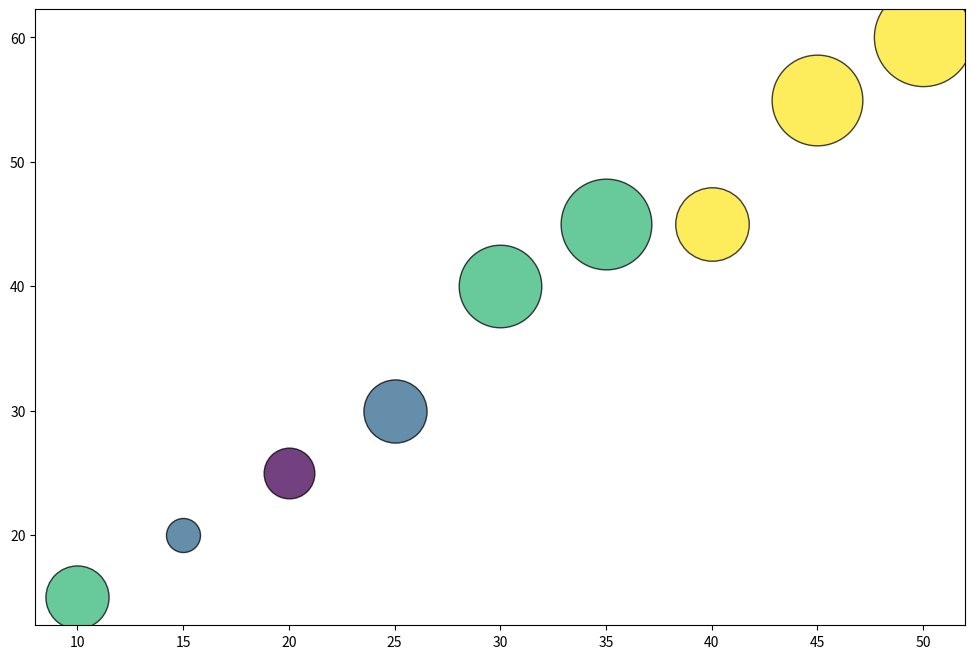

The script that saved this image: (Note: this script raises an exception after producing the figure.)
# Importing relevant libraries
import matplotlib.pyplot as plt
import numpy as np
from matplotlib import cm
from matplotlib.colors import Normalize

# Data transformation
raw_data = 'Destination,Tourist Arrivals (Millions),Tourism Revenue (Billion $),Hotel Occupancy Rate (%),Sustainability Score/n London,30,40,80,8/n New York,25,30,70,7/n Paris,50,60,90,9/n Dubai,20,25,65,6/n Bangkok,35,45,85,8/n Sydney,15,20,60,7/n Rome,40,45,75,9/n Barcelona,45,55,85,9/n Tokyo,10,15,70,8'
raw_data = raw_data.split('/n ')
data_labels = raw_data[0].split(',')[1:]
data = [line.split(',') for line in raw_data[1:]]
line_labels = [f'{line[0]} {line[2]}' for line in data]
data = np.array([[float(val) for val in line[1:]] for line in data])

# Normalizing color and bubble size data
norm = Normalize(vmin=min(data[:,3]), vmax=max(data[:,3]))
cmap = cm.get_cmap('viridis')

# Creating figure
fig, ax = plt.subplots(figsize=(12,8))

# Plotting the scatter plot
for i in range(len(line_labels)):
    color = cmap(norm(data[i, 3]))
    ax.scatter(data[i, 0], data[i, 1], color=color, s=(data[i, 2]-min(data[:,2]))/(max(data[:,2])-min(data[:,2]))*4400 + 600, edgecolors='black', linewidth=1, alpha=0.75, label=None)
    ax.scatter([], [], label=line_labels[i], color=color)

# Setting up the color bar
sm = cm.ScalarMappable(cmap=cmap, norm=norm)
cbar = plt.colorbar(sm)
cbar.set_label(data_labels[3])
ax.grid(True)
 
# Adding labels, titles, and legend
ax.set_xlabel(data_labels[0])
ax.set_ylabel(data_labels[1])
ax.legend(title=data_labels[2], loc='upper left')
ax.set_title('Tourism and Hospitality Performance in Major World Destinations', fontsize=16, pad=20)

# Saving figure and clearing plot
plt.tight_layout()
plt.savefig('/cpfs01/user/yehancheng/workspace/datasets/SimChartV2/demo/bubble/png/327_202312310045.png')
plt.clf()
